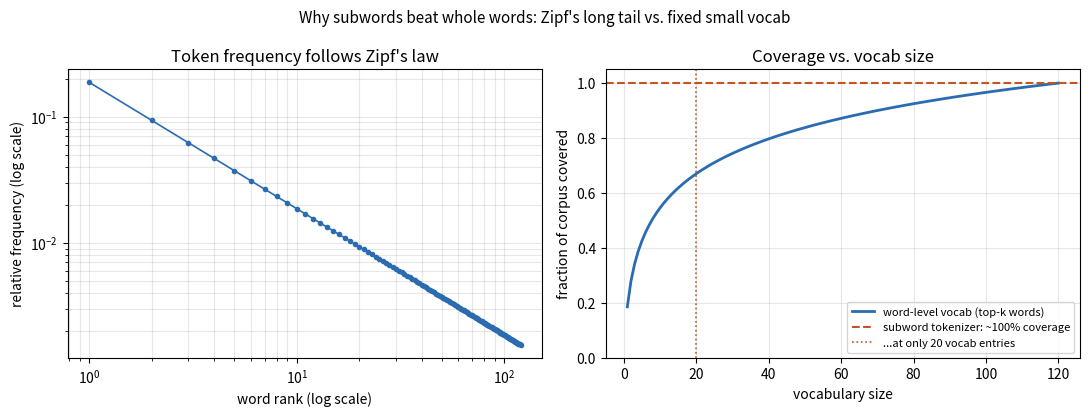

Write the Python code that produced this figure.
import numpy as np
import matplotlib
matplotlib.use("Agg")
import matplotlib.pyplot as plt

np.random.seed(42)

# ---- Synthetic Zipfian corpus: word rank r has frequency proportional to 1/r ----
n_words = 120
ranks = np.arange(1, n_words + 1)
freqs = 1.0 / ranks          # Zipf's law, s = 1
freqs = freqs / freqs.sum()  # normalize to a probability mass

# ---- Word-level tokenization: cumulative coverage as vocab (top-k words) grows ----
cum_coverage = np.cumsum(freqs)

# ---- Subword tokenization: any word decomposes into a small, fixed inventory of ----
# ---- characters/subword pieces, so coverage is ~100% at a tiny, corpus-size-independent vocab ----
subword_vocab_size = 20
subword_coverage = 0.999

fig, ax = plt.subplots(1, 2, figsize=(11, 4.2))

# Left: Zipf's law itself (log-log) -- the long tail that breaks word-level vocabs
ax[0].loglog(ranks, freqs, color="#2b6cb0", marker="o", markersize=3, linewidth=1.2)
ax[0].set_xlabel("word rank (log scale)")
ax[0].set_ylabel("relative frequency (log scale)")
ax[0].set_title("Token frequency follows Zipf's law")
ax[0].grid(True, which="both", alpha=0.3)

# Right: coverage vs vocab size -- word-level needs huge vocab to climb the tail;
# subword tokenization gets near-100% coverage at a small, fixed vocab size
ax[1].plot(ranks, cum_coverage, color="#2b6cb0", linewidth=2, label="word-level vocab (top-k words)")
ax[1].axhline(subword_coverage, color="#c05621", linestyle="--", linewidth=1.5,
              label=f"subword tokenizer: ~100% coverage")
ax[1].axvline(subword_vocab_size, color="#c05621", linestyle=":", linewidth=1.2,
              label=f"...at only {subword_vocab_size} vocab entries")
ax[1].set_xlabel("vocabulary size")
ax[1].set_ylabel("fraction of corpus covered")
ax[1].set_title("Coverage vs. vocab size")
ax[1].set_ylim(0, 1.05)
ax[1].legend(fontsize=8, loc="lower right")
ax[1].grid(True, alpha=0.3)

fig.suptitle("Why subwords beat whole words: Zipf's long tail vs. fixed small vocab", fontsize=11)
fig.tight_layout()
plt.savefig("graph_DAY_65.png", dpi=120, bbox_inches="tight")
